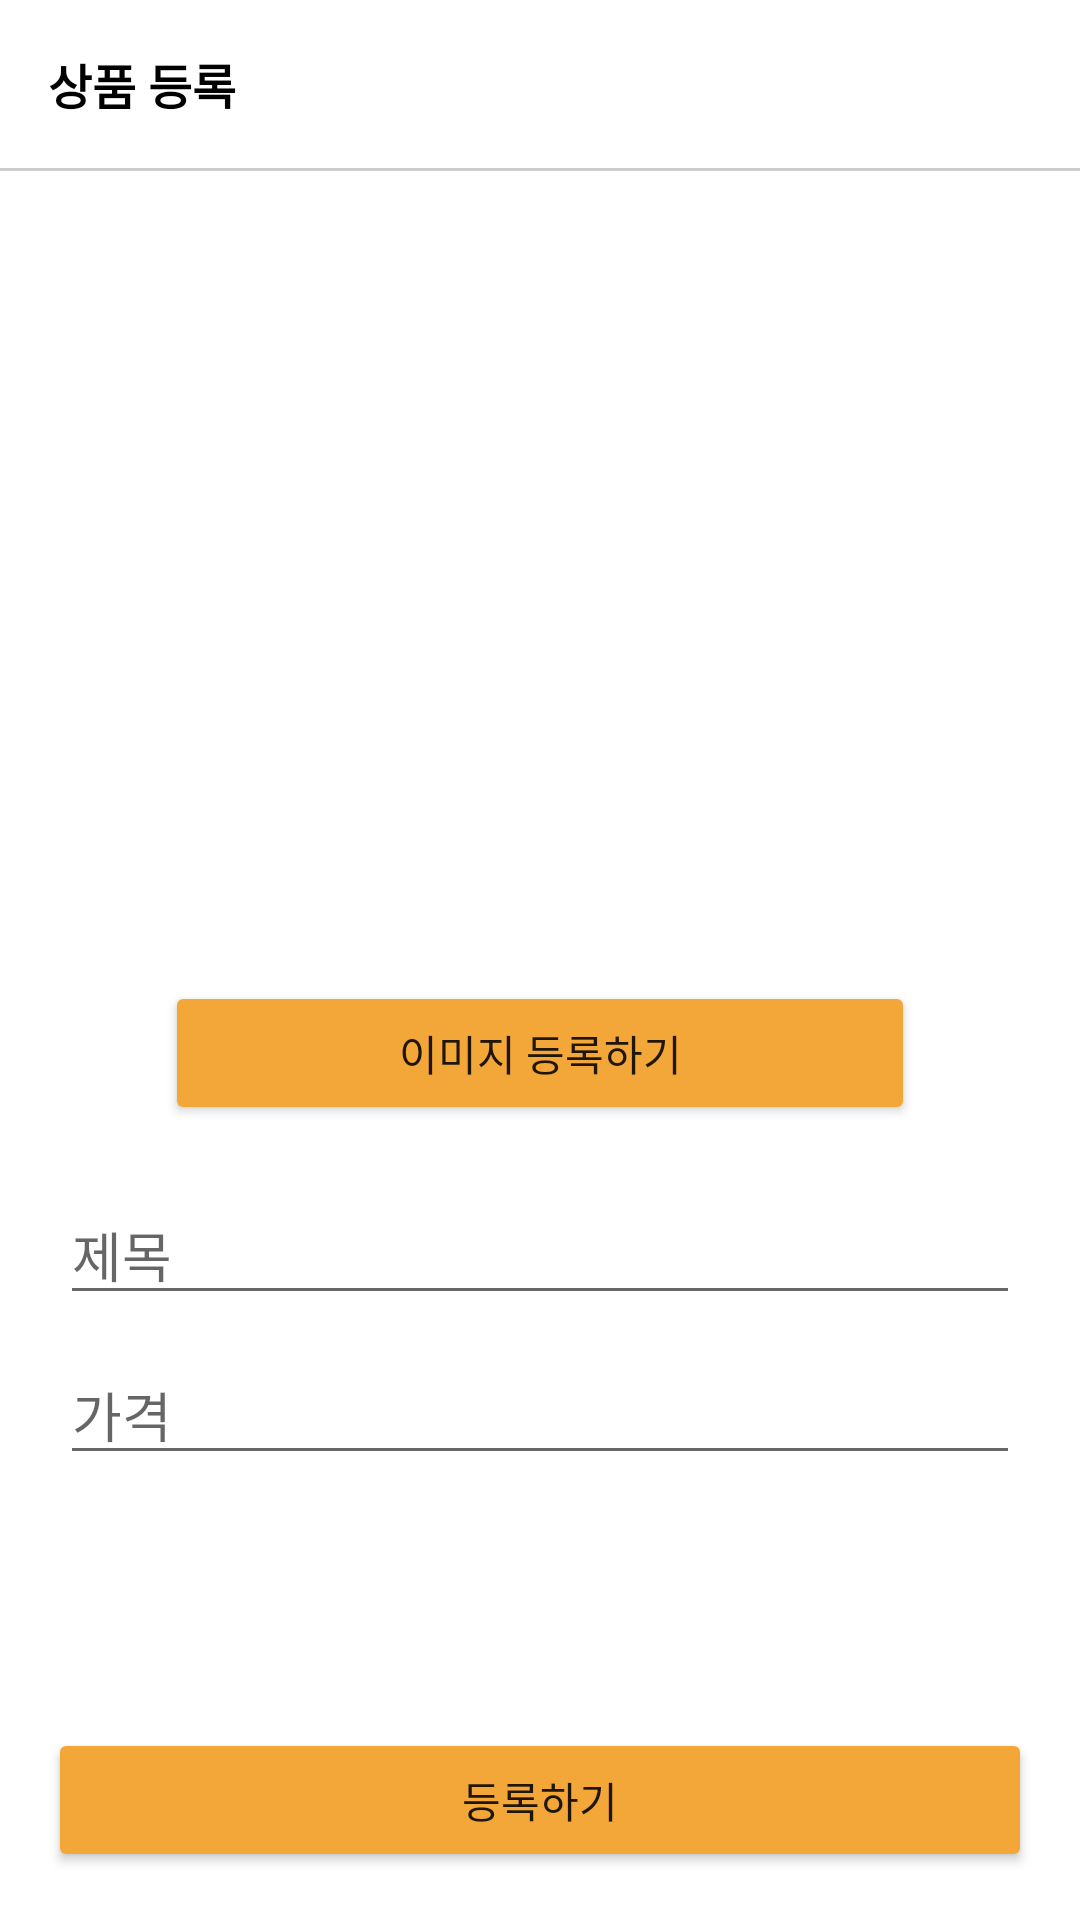

Reconstruct the res/layout file that produces this screen, plus the resources it refers to.
<!-- AndroidManifest.xml: application theme Theme.Used_Market_App -->
<!-- res/layout/activity_add_article.xml -->
<?xml version="1.0" encoding="utf-8"?>
<androidx.constraintlayout.widget.ConstraintLayout xmlns:android="http://schemas.android.com/apk/res/android"
    xmlns:app="http://schemas.android.com/apk/res-auto"
    xmlns:tools="http://schemas.android.com/tools"
    android:layout_width="match_parent"
    android:layout_height="match_parent"
    tools:context=".home.AddArticleActivity">

    <androidx.appcompat.widget.Toolbar
        android:id="@+id/toolbar"
        style="?attr/toolbarWithArrowButtonStyle"
        android:layout_width="match_parent"
        android:layout_height="wrap_content"
        android:background="@color/white"
        android:elevation="0dp"
        android:gravity="center"
        app:layout_constraintBottom_toTopOf="@id/toolbarUnderLineView"
        app:layout_constraintEnd_toEndOf="parent"
        app:layout_constraintStart_toStartOf="parent"
        app:layout_constraintTop_toTopOf="parent">

        <TextView
            android:layout_width="wrap_content"
            android:layout_height="wrap_content"
            android:layout_marginStart="16dp"
            android:text="@string/add_item"
            android:textColor="@color/black"
            android:textSize="16sp"
            android:textStyle="bold" />

    </androidx.appcompat.widget.Toolbar>

    <View
        android:id="@+id/toolbarUnderLineView"
        android:layout_width="0dp"
        android:layout_height="1dp"
        android:background="@color/gray_cc"
        app:layout_constraintEnd_toEndOf="parent"
        app:layout_constraintStart_toStartOf="parent"
        app:layout_constraintTop_toBottomOf="@+id/toolbar" />

    <Button
        android:id="@+id/imageAddButton"
        android:layout_width="0dp"
        android:layout_height="wrap_content"
        android:backgroundTint="@color/orange"
        android:text="@string/add_image"
        app:layout_constraintEnd_toEndOf="@id/photoImageView"
        app:layout_constraintStart_toStartOf="@id/photoImageView"
        app:layout_constraintTop_toBottomOf="@id/photoImageView" />

    <ImageView
        android:id="@+id/photoImageView"
        android:layout_width="250dp"
        android:layout_height="250dp"
        android:layout_marginTop="20dp"
        app:layout_constraintBottom_toTopOf="@id/imageAddButton"
        app:layout_constraintEnd_toEndOf="parent"
        app:layout_constraintStart_toStartOf="parent"
        app:layout_constraintTop_toBottomOf="@id/toolbarUnderLineView" />

    <EditText
        android:id="@+id/titleEditText"
        android:layout_width="0dp"
        android:layout_height="wrap_content"
        android:layout_marginStart="20dp"
        android:layout_marginTop="20dp"
        android:layout_marginEnd="20dp"
        android:hint="@string/title"
        app:layout_constraintEnd_toEndOf="parent"
        app:layout_constraintStart_toStartOf="parent"
        app:layout_constraintTop_toBottomOf="@id/imageAddButton" />

    <EditText
        android:id="@+id/priceEditText"
        android:layout_width="0dp"
        android:layout_height="wrap_content"
        android:layout_marginStart="20dp"
        android:layout_marginTop="10dp"
        android:layout_marginEnd="20dp"
        android:hint="@string/price"
        android:inputType="numberDecimal"
        app:layout_constraintEnd_toEndOf="parent"
        app:layout_constraintStart_toStartOf="parent"
        app:layout_constraintTop_toBottomOf="@id/titleEditText" />

    <Button
        android:id="@+id/submitButton"
        android:layout_width="0dp"
        android:layout_height="wrap_content"
        android:layout_marginStart="16dp"
        android:layout_marginEnd="16dp"
        android:layout_marginBottom="16dp"
        android:backgroundTint="@color/orange"
        android:text="@string/add"
        app:layout_constraintBottom_toBottomOf="parent"
        app:layout_constraintEnd_toEndOf="parent"
        app:layout_constraintStart_toStartOf="parent" />

    <ProgressBar
        android:id="@+id/progressBar"
        android:layout_width="wrap_content"
        android:layout_height="wrap_content"
        android:elevation="10dp"
        android:visibility="gone"
        app:layout_constraintBottom_toBottomOf="parent"
        app:layout_constraintEnd_toEndOf="parent"
        app:layout_constraintStart_toStartOf="parent"
        app:layout_constraintTop_toTopOf="parent"
        tools:visibility="visible" />

</androidx.constraintlayout.widget.ConstraintLayout>
<!-- resources referenced by this layout -->
<resources>
  <color name="black">#FF000000</color>
  <color name="gray_cc">#CCCCCC</color>
  <color name="orange">#F3A738</color>
  <color name="white">#FFFFFFFF</color>
  <string name="add">등록하기</string>
  <string name="add_image">이미지 등록하기</string>
  <string name="add_item">상품 등록</string>
  <string name="price">가격</string>
  <string name="title">제목</string>
  <style name="Theme.Used_Market_App" parent="Theme.MaterialComponents.DayNight.NoActionBar">
          <item name="toolbarStyle">@style/Widget.UsedMarket.Toolbar</item>
          <item name="toolbarWithArrowButtonStyle">@style/Widget.UsedMarket.Toolbar.WithArrow</item>
          
          <item name="colorPrimary">@color/purple_500</item>
          <item name="colorPrimaryVariant">@color/purple_700</item>
          <item name="colorOnPrimary">@color/white</item>
          
          <item name="colorSecondary">@color/teal_200</item>
          <item name="colorSecondaryVariant">@color/teal_700</item>
          <item name="colorOnSecondary">@color/black</item>
          
          <item name="android:statusBarColor" tools:targetApi="l">?attr/colorPrimaryVariant</item>
          
      </style>
  <style name="Widget.UsedMarket.Toolbar" parent="Widget.MaterialComponents.Toolbar.Primary">
          <item name="android:background">@color/white</item>
          <item name="android:title">@null</item>
      </style>
  <style name="Widget.UsedMarket.Toolbar.WithArrow" parent="Widget.UsedMarket.Toolbar">
          <item name="navigationIcon">@drawable/ic_baseline_arrow_back_ios_24</item>
          <item name="android:background">@color/white</item>
      </style>
  <color name="purple_500">#FF6200EE</color>
  <color name="purple_700">#FF3700B3</color>
  <color name="teal_200">#FF03DAC5</color>
  <color name="teal_700">#FF018786</color>
</resources>
